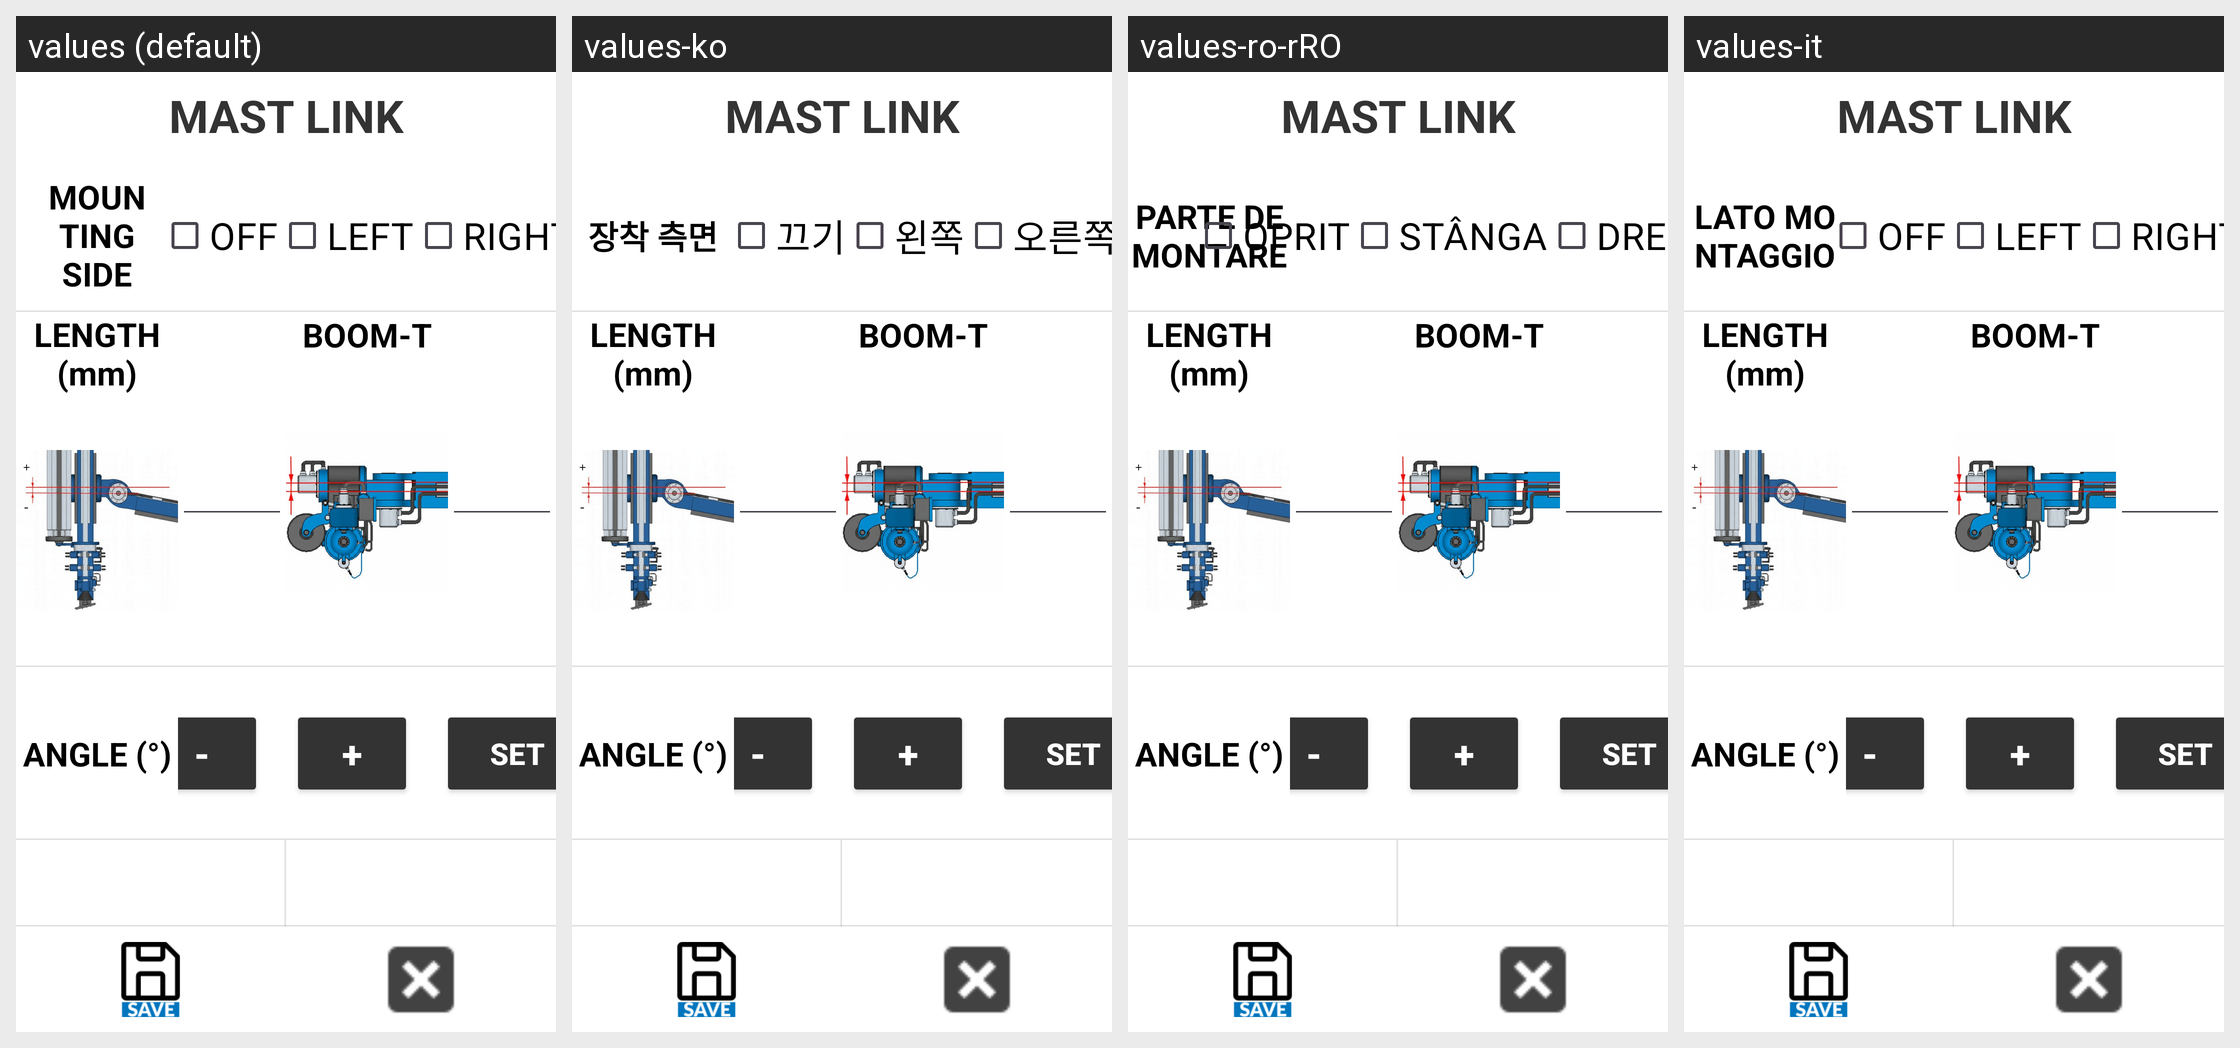

Locale-by-locale string values for the Android screen shown in this grid:
Android screen res/layout/activity_mast_link_calib.xml rendered under 4 locales, left to right: values (default), values-ko, values-ro-rRO, values-it. Device: Nexus 5 (rendered at 1080×1920; each locale shown at half size, 540×960, under a caption strip naming it); theme Theme.Stx_dig.
Other locales in the repository, not shown: values-cs, values-da, values-de, values-el, values-en, values-es, values-fi, values-fr, values-is, values-ja, values-nl-rNL, values-no, values-pt, values-ru, values-sv, values-zh.
Strings drawn on this screen, with the default value and each locale's value (text and hints the layout hard-codes, and strings that could not be matched under every locale, appear in the picture but are not listed):

mounting_side
  values: MOUNTING SIDE
  values-ko: 장착 측면
  values-ro-rRO: PARTE DE MONTARE
  values-it: LATO MONTAGGIO

off
  values: OFF
  values-ko: 끄기
  values-ro-rRO: OPRIT
  values-it: OFF

left
  values: LEFT
  values-ko: 왼쪽
  values-ro-rRO: STÂNGA
  values-it: LEFT

right
  values: RIGHT
  values-ko: 오른쪽
  values-ro-rRO: DREAPTA
  values-it: RIGHT
